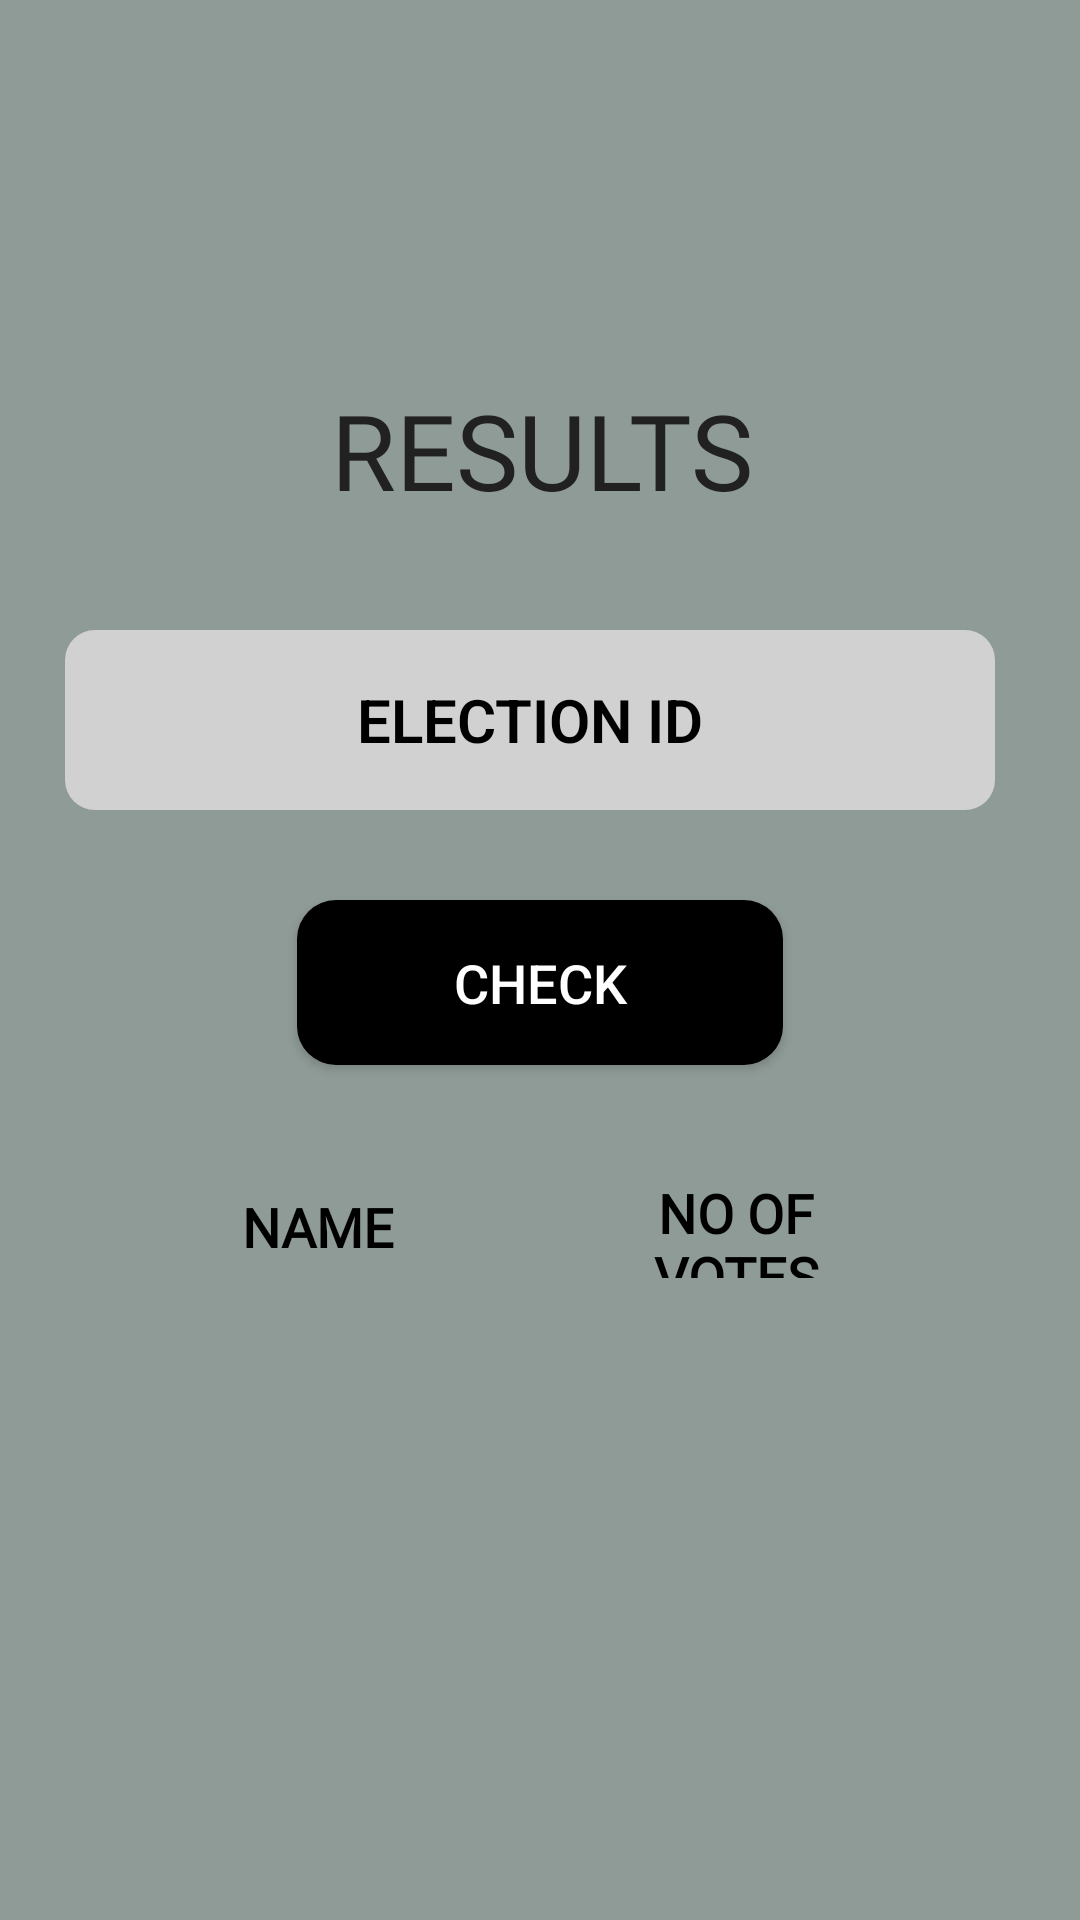

Here is an Android app screen rendered from its layout file. Give the layout XML and the strings, colors and styles it references.
<!-- AndroidManifest.xml: application theme Theme.ElectoNexus_project -->
<!-- res/layout/activity_voter_election_results.xml -->
<?xml version="1.0" encoding="utf-8"?>
<ScrollView
    android:layout_width="match_parent"
    android:layout_height="match_parent"
    tools:layout_editor_absoluteX="1dp"
    tools:layout_editor_absoluteY="312dp"
    xmlns:android="http://schemas.android.com/apk/res/android"
    xmlns:app="http://schemas.android.com/apk/res-auto"
    xmlns:tools="http://schemas.android.com/tools"
    android:fillViewport="true">
    <androidx.constraintlayout.widget.ConstraintLayout
        android:id="@+id/containervelectionresults"
        android:layout_width="match_parent"
        android:layout_height="wrap_content"
        android:background="#161616"
        android:backgroundTint="#8F9B97"
        android:visibility="visible"
        >

        <TextView
            android:id="@+id/textView6"
            android:layout_width="108dp"
            android:layout_height="34dp"
            android:layout_marginTop="392dp"
            android:fontFamily="@font/alegreya_sans_sc_medium"
            android:gravity="center"
            android:text="NO OF VOTES"
            android:textColor="@color/black"
            android:textFontWeight="700"
            android:textSize="18sp"
            app:layout_constraintEnd_toEndOf="parent"
            app:layout_constraintHorizontal_bias="0.759"
            app:layout_constraintStart_toStartOf="parent"
            app:layout_constraintTop_toTopOf="parent" />

        <TextView
            android:id="@+id/FnameRR"
            android:layout_width="108dp"
            android:layout_height="34dp"
            android:layout_marginTop="392dp"
            android:fontFamily="@font/alegreya_sans_sc_medium"
            android:gravity="center"
            android:text="NAME"
            android:textColor="@color/black"
            android:textFontWeight="700"
            android:textSize="18sp"
            app:layout_constraintEnd_toEndOf="parent"
            app:layout_constraintHorizontal_bias="0.207"
            app:layout_constraintStart_toStartOf="parent"
            app:layout_constraintTop_toTopOf="parent" />

        <TextView
            android:id="@+id/Vr_tv"
            android:layout_width="405dp"
            android:layout_height="60dp"
            android:layout_marginTop="120dp"
            android:fontFamily="@font/alata"
            android:gravity="center"
            android:text="RESULTS"
            android:textAlignment="center"
            android:textColor="#212121"
            android:textSize="35dp"

            app:layout_constraintEnd_toEndOf="parent"
            app:layout_constraintHorizontal_bias="0.495"
            app:layout_constraintStart_toStartOf="parent"
            app:layout_constraintTop_toTopOf="parent" />

        <EditText
            android:id="@+id/Vr_eid"
            style="@style/Widget.MaterialComponents.TextInputLayout.OutlinedBox.Dense"
            android:layout_width="310dp"
            android:layout_height="60dp"
            android:layout_marginEnd="5dp"
            android:background="@drawable/input_bg"
            android:ems="10"
            android:hint="ELECTION ID"
            android:textFontWeight="600"

            android:inputType="number"
            android:textAlignment="center"
            android:textColor="@color/black"
            android:textColorHint="@color/black"
            android:textSize="20sp"
            android:layout_marginTop="30dp"
            app:layout_constraintEnd_toEndOf="parent"
            app:layout_constraintHorizontal_bias="0.484"
            app:layout_constraintStart_toStartOf="parent"
            app:layout_constraintTop_toBottomOf="@id/Vr_tv"
            />

        <Button
            android:id="@+id/Vr_check"
            android:layout_width="162dp"
            android:layout_height="55dp"
            android:layout_marginTop="30dp"
            android:background="@drawable/custom_button"

            android:text="CHECK"

            android:textColor="@color/white"
            android:textSize="18dp"

            app:layout_constraintEnd_toEndOf="parent"
            app:layout_constraintHorizontal_bias="0.5"
            app:layout_constraintStart_toStartOf="parent"
            app:layout_constraintTop_toBottomOf="@id/Vr_eid" />








    </androidx.constraintlayout.widget.ConstraintLayout>
</ScrollView>
<!-- resources referenced by this layout -->
<resources>
  <!-- drawable custom_button (drawable) -->
  <?xml version="1.0" encoding="utf-8"?>
  <shape xmlns:android="http://schemas.android.com/apk/res/android" android:shape="rectangle">
      <solid android:color="@color/black"/>
      <corners android:radius="13dp"/>
  </shape>
  <!-- drawable input_bg (drawable) -->
  <?xml version="1.0" encoding="utf-8"?>
  <selector xmlns:android="http://schemas.android.com/apk/res/android">
  
  
      <item android:state_enabled="true" >
          <shape android:shape="rectangle">
              <solid android:color="#D1D1D1"/>
              <corners android:radius="10dp"/>
  
          </shape>
  
      </item>
  </selector>
  <style name="Theme.ElectoNexus_project" parent="android:Theme.Material.Light.NoActionBar" />
  <!-- not gathered from this repository: default colours our renderer supplied (Android Studio template values) -->
  <color name="black">#FF000000</color>
  <color name="white">#FFFFFFFF</color>
</resources>
